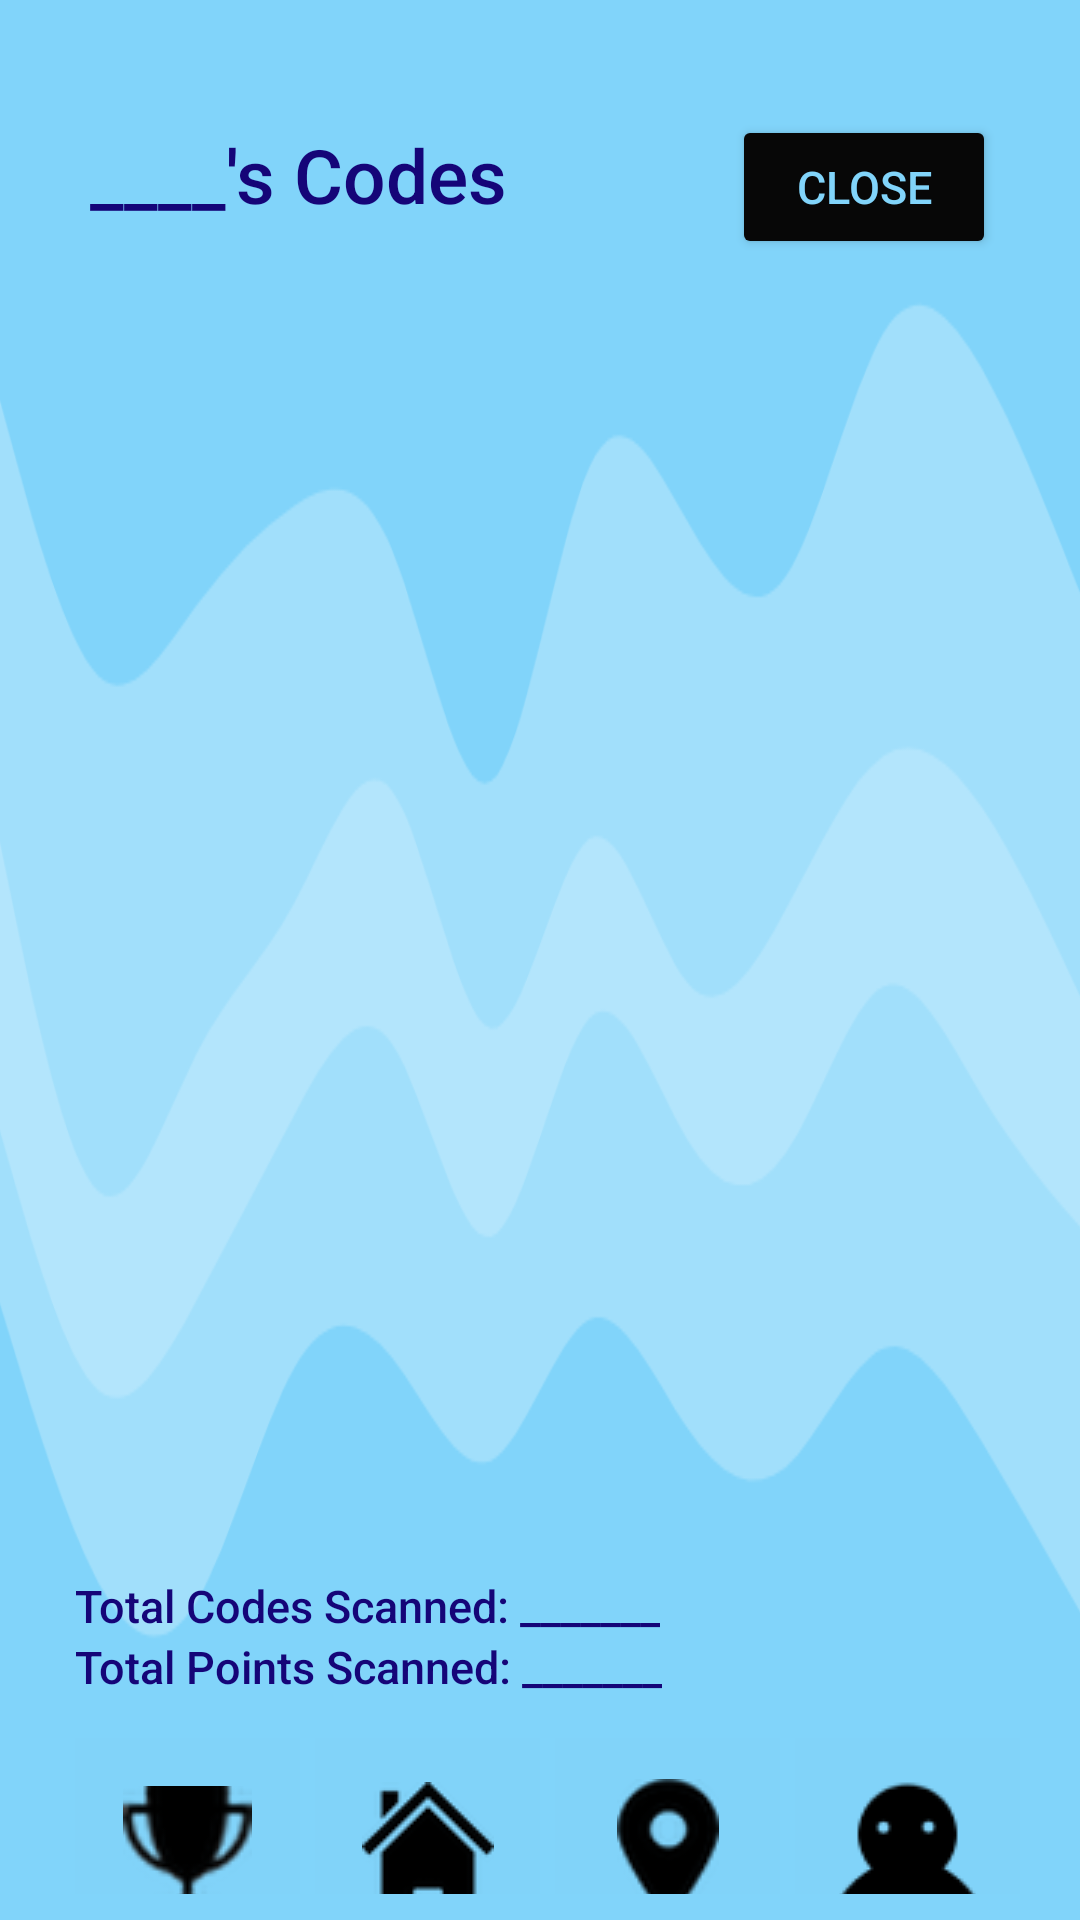

Produce the Android XML layout that renders to this screen, including the resource entries it uses.
<!-- AndroidManifest.xml: application theme Theme.BARQRXMLs.NoActionBar -->
<!-- res/layout/player_account.xml -->
<?xml version="1.0" encoding="utf-8"?>
<LinearLayout xmlns:android="http://schemas.android.com/apk/res/android"
    android:layout_width="match_parent"
    android:layout_height="match_parent"
    android:orientation="vertical"
    android:background="@drawable/darkerwaves"
    android:gravity="bottom"
    >

    <LinearLayout
        android:layout_width="match_parent"
        android:layout_height="wrap_content"
        android:orientation="horizontal"
        android:layout_marginTop="25dp"
        android:layout_marginLeft="25dp"
        >

    <TextView
        android:id="@+id/playerName"
        android:layout_width="wrap_content"
        android:layout_height="wrap_content"
        android:text="____'s Codes"
        android:textSize="25dp"
        android:textColor="#150578"
        android:paddingBottom="50dp"
        android:paddingLeft="5dp"
        android:paddingTop="25dp"
        />

        <Button
            android:id="@+id/closeButton"
            android:layout_width="wrap_content"
            android:layout_height="wrap_content"
            android:layout_marginStart="75dp"
            android:backgroundTint="#070707"
            android:textColor="#81D4FA"
            android:text="Close"
            android:textSize="15dp" />
    </LinearLayout>

    
    <ListView
        android:id="@+id/playerCodesDisplay"
        android:layout_width="wrap_content"
        android:layout_height="400dp"
        android:paddingTop="25dp"
        android:paddingLeft="25dp"
        android:paddingRight="25dp"
        android:paddingBottom="25dp"
        />

    
    <LinearLayout
        android:layout_width="match_parent"
        android:layout_height="wrap_content"
        android:paddingLeft="25dp"

        >
        <TextView
            android:layout_width="wrap_content"
            android:layout_height="wrap_content"
            android:text="Total Codes Scanned: "
            android:textColor="#150578"
            android:textSize="15dp"
            />
        <TextView
            android:id="@+id/codeTotal"
            android:layout_width="wrap_content"
            android:layout_height="wrap_content"
            android:text="_______"
            android:textColor="#150578"
            android:textSize="15dp"
            />
    </LinearLayout>

    <LinearLayout
        android:layout_width="match_parent"
        android:layout_height="wrap_content"
        android:paddingLeft="25dp"
        >
        <TextView
            android:layout_width="wrap_content"
            android:layout_height="wrap_content"
            android:text="Total Points Scanned: "
            android:textColor="#150578"
            android:textSize="15dp"
            />
        <TextView
            android:id="@+id/pointTotal"
            android:layout_width="wrap_content"
            android:layout_height="wrap_content"
            android:text="_______"
            android:textColor="#150578"
            android:textSize="15dp"
            android:paddingBottom="5dp"
            />

    </LinearLayout>



    
    <LinearLayout
        android:layout_width="match_parent"
        android:layout_height="wrap_content"
        >
    </LinearLayout>

    <ImageView
        android:layout_width="match_parent"
        android:layout_height="8.5dp"
        />


    <LinearLayout
        android:layout_width="wrap_content"
        android:layout_height="wrap_content"
        android:orientation="horizontal"
        android:paddingLeft="25dp"
        >

        <ImageView
            android:layout_width="match_parent"
            android:layout_height="75dp" />

        <ImageButton
            android:id="@+id/leaderBoardButton"
            android:layout_width="75dp"
            android:layout_height="75dp"
            android:src="@drawable/trophy"
            android:background="#81D3F9"
            />
        <ImageView
            android:layout_width="5dp"
            android:layout_height="75dp"
            />
        <ImageButton
            android:id="@+id/homeButton"
            android:layout_width="75dp"
            android:layout_height="75dp"
            android:src="@drawable/house"
            android:background="#81D3F9"
            />
        <ImageView
            android:layout_width="5dp"
            android:layout_height="75dp"
            />

        <ImageButton
            android:id="@+id/mapButton"
            android:layout_width="75dp"
            android:layout_height="75dp"
            android:src="@drawable/map"
            android:background="#81D3F9"
            />
        <ImageView
            android:layout_width="5dp"
            android:layout_height="75dp"
            />
        <ImageButton
            android:id="@+id/settingsButton"
            android:layout_width="75dp"
            android:layout_height="75dp"
            android:src="@drawable/stare"
            android:background="#81D3F9"
            />
        <ImageView
            android:layout_width="8.5dp"
            android:layout_height="75dp"
            />
    </LinearLayout>
    <ImageView
        android:layout_width="match_parent"
        android:layout_height="8.5dp"
        />

</LinearLayout>
<!-- resources referenced by this layout -->
<resources>
  <!-- drawable darkerwaves: png bitmap (drawable, 34048 bytes) -->
  <!-- drawable house: png bitmap (drawable, 2578 bytes) -->
  <!-- drawable map: png bitmap (drawable, 2647 bytes) -->
  <!-- drawable stare: png bitmap (drawable, 1155 bytes) -->
  <!-- drawable trophy: png bitmap (drawable, 3876 bytes) -->
  <style name="Theme.BARQRXMLs.NoActionBar">
          <item name="windowActionBar">false</item>
          <item name="windowNoTitle">true</item>
      </style>
</resources>
